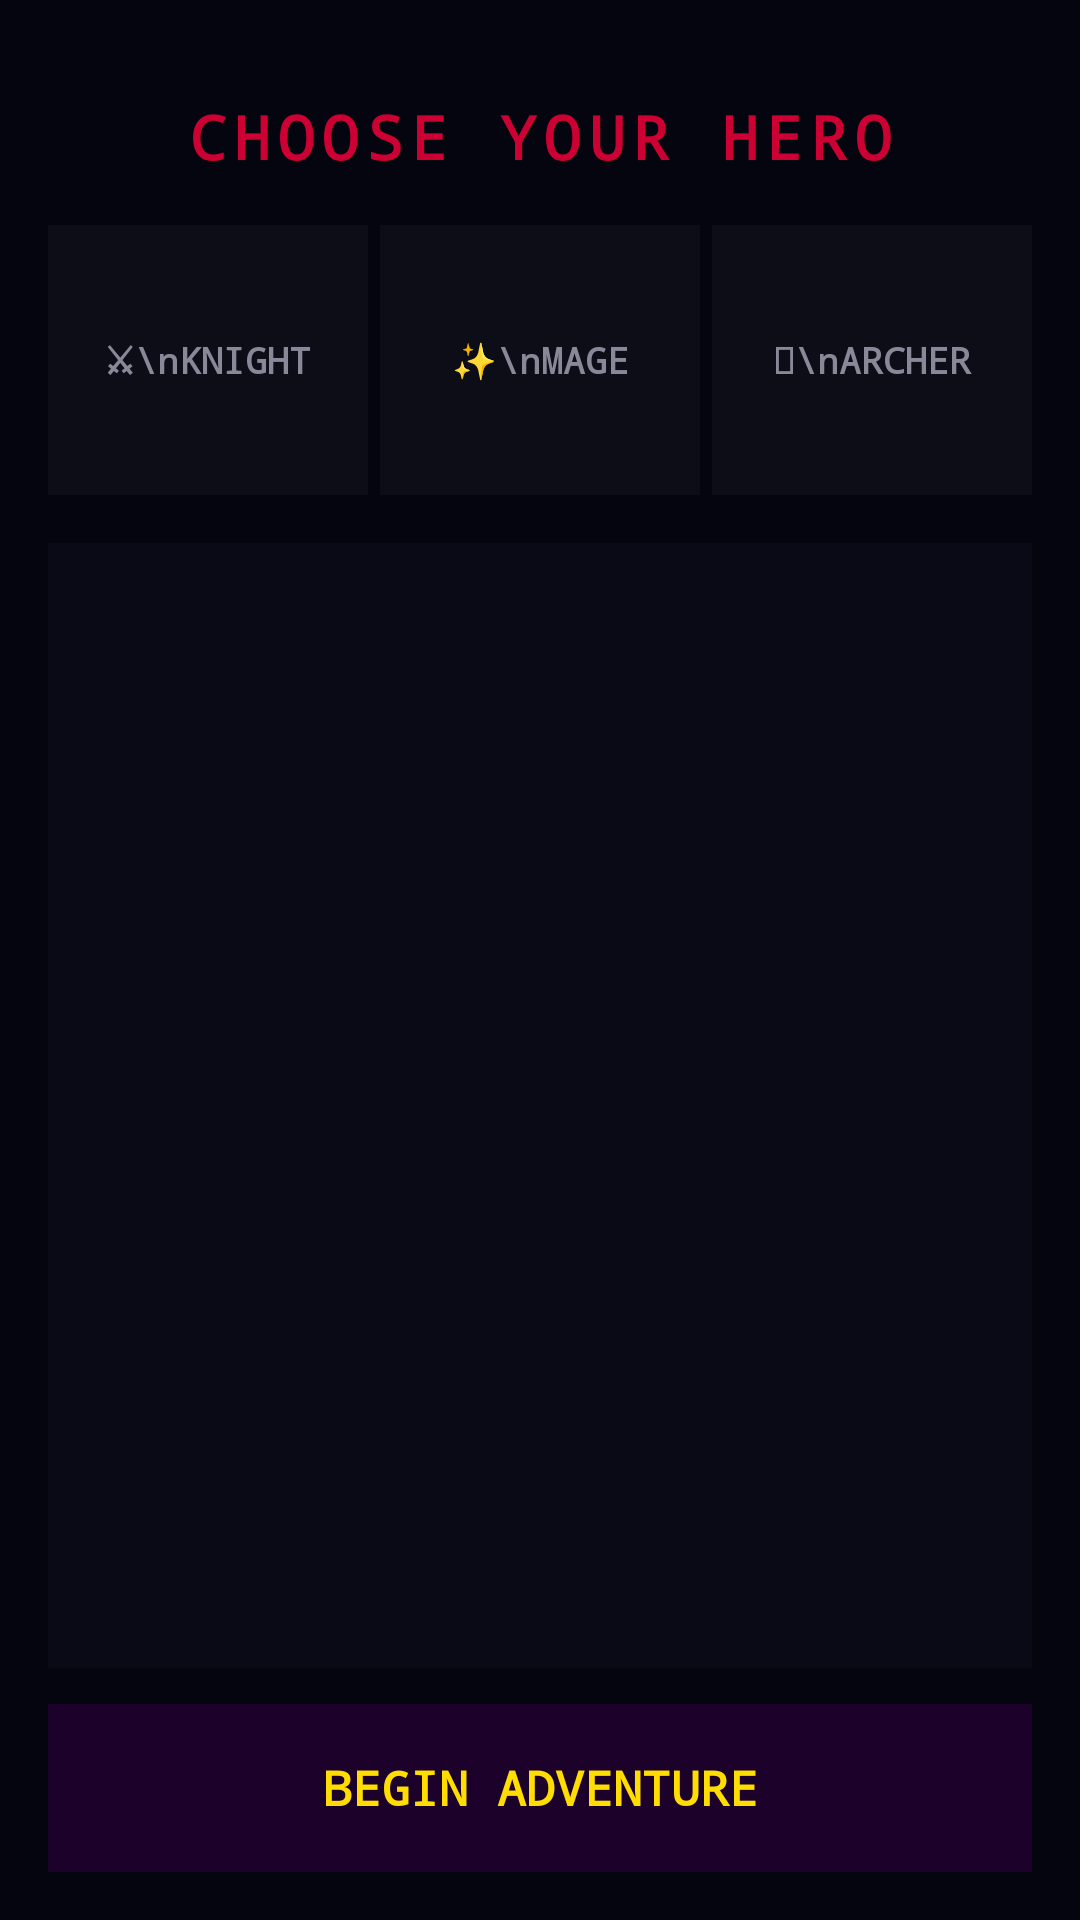

Write the Android layout XML for this screen, with the resource values it uses.
<!-- AndroidManifest.xml: application theme Theme.KotlinRPG -->
<!-- res/layout/activity_character_select.xml -->
<?xml version="1.0" encoding="utf-8"?>
<LinearLayout xmlns:android="http://schemas.android.com/apk/res/android"
    android:layout_width="match_parent"
    android:layout_height="match_parent"
    android:orientation="vertical"
    android:background="#050510"
    android:padding="16dp">

    <TextView
        android:layout_width="match_parent"
        android:layout_height="wrap_content"
        android:text="CHOOSE YOUR HERO"
        android:textSize="20sp"
        android:textStyle="bold"
        android:textColor="#CC0033"
        android:fontFamily="monospace"
        android:gravity="center"
        android:letterSpacing="0.14"
        android:paddingTop="16dp"
        android:paddingBottom="16dp"/>

    <LinearLayout
        android:layout_width="match_parent"
        android:layout_height="wrap_content"
        android:orientation="horizontal"
        android:weightSum="3"
        android:layout_marginBottom="16dp">

        <TextView
            android:id="@+id/cardKnight"
            android:layout_width="0dp"
            android:layout_height="90dp"
            android:layout_weight="1"
            android:text="&#9876;\nKNIGHT"
            android:textSize="12sp"
            android:textStyle="bold"
            android:fontFamily="monospace"
            android:textColor="#888899"
            android:gravity="center"
            android:background="#0D0D18"
            android:layout_marginEnd="4dp"
            android:lineSpacingMultiplier="1.4"/>

        <TextView
            android:id="@+id/cardMage"
            android:layout_width="0dp"
            android:layout_height="90dp"
            android:layout_weight="1"
            android:text="&#10024;\nMAGE"
            android:textSize="12sp"
            android:textStyle="bold"
            android:fontFamily="monospace"
            android:textColor="#888899"
            android:gravity="center"
            android:background="#0D0D18"
            android:layout_marginEnd="4dp"
            android:lineSpacingMultiplier="1.4"/>

        <TextView
            android:id="@+id/cardArcher"
            android:layout_width="0dp"
            android:layout_height="90dp"
            android:layout_weight="1"
            android:text="&#127993;\nARCHER"
            android:textSize="12sp"
            android:textStyle="bold"
            android:fontFamily="monospace"
            android:textColor="#888899"
            android:gravity="center"
            android:background="#0D0D18"
            android:lineSpacingMultiplier="1.4"/>
    </LinearLayout>

    <ScrollView
        android:layout_width="match_parent"
        android:layout_height="0dp"
        android:layout_weight="1"
        android:background="#0A0A16"
        android:padding="12dp">
        <TextView
            android:id="@+id/tvClassDesc"
            android:layout_width="match_parent"
            android:layout_height="wrap_content"
            android:textColor="#AAAACC"
            android:fontFamily="monospace"
            android:textSize="13sp"
            android:lineSpacingMultiplier="1.7"/>
    </ScrollView>

    <TextView
        android:id="@+id/btnStartAdventure"
        android:layout_width="match_parent"
        android:layout_height="56dp"
        android:text="BEGIN ADVENTURE"
        android:textSize="16sp"
        android:textStyle="bold"
        android:fontFamily="monospace"
        android:textColor="#FFDD00"
        android:gravity="center"
        android:background="#CC220033"
        android:layout_marginTop="12dp"/>
</LinearLayout>
<!-- resources referenced by this layout -->
<resources>
  <style name="Theme.KotlinRPG" parent="Theme.MaterialComponents.DayNight.NoActionBar">
          <item name="colorPrimary">@color/red_primary</item>
          <item name="colorPrimaryVariant">@color/red_dark</item>
          <item name="colorOnPrimary">@color/white</item>
          <item name="android:windowBackground">@color/bg_dark</item>
          <item name="android:statusBarColor">@color/bg_dark</item>
          <item name="android:navigationBarColor">@color/bg_dark</item>
      </style>
  <color name="red_primary">#c0392b</color>
  <color name="red_dark">#922b21</color>
  <color name="white">#FFFFFFFF</color>
  <color name="bg_dark">#1a1a2e</color>
</resources>
